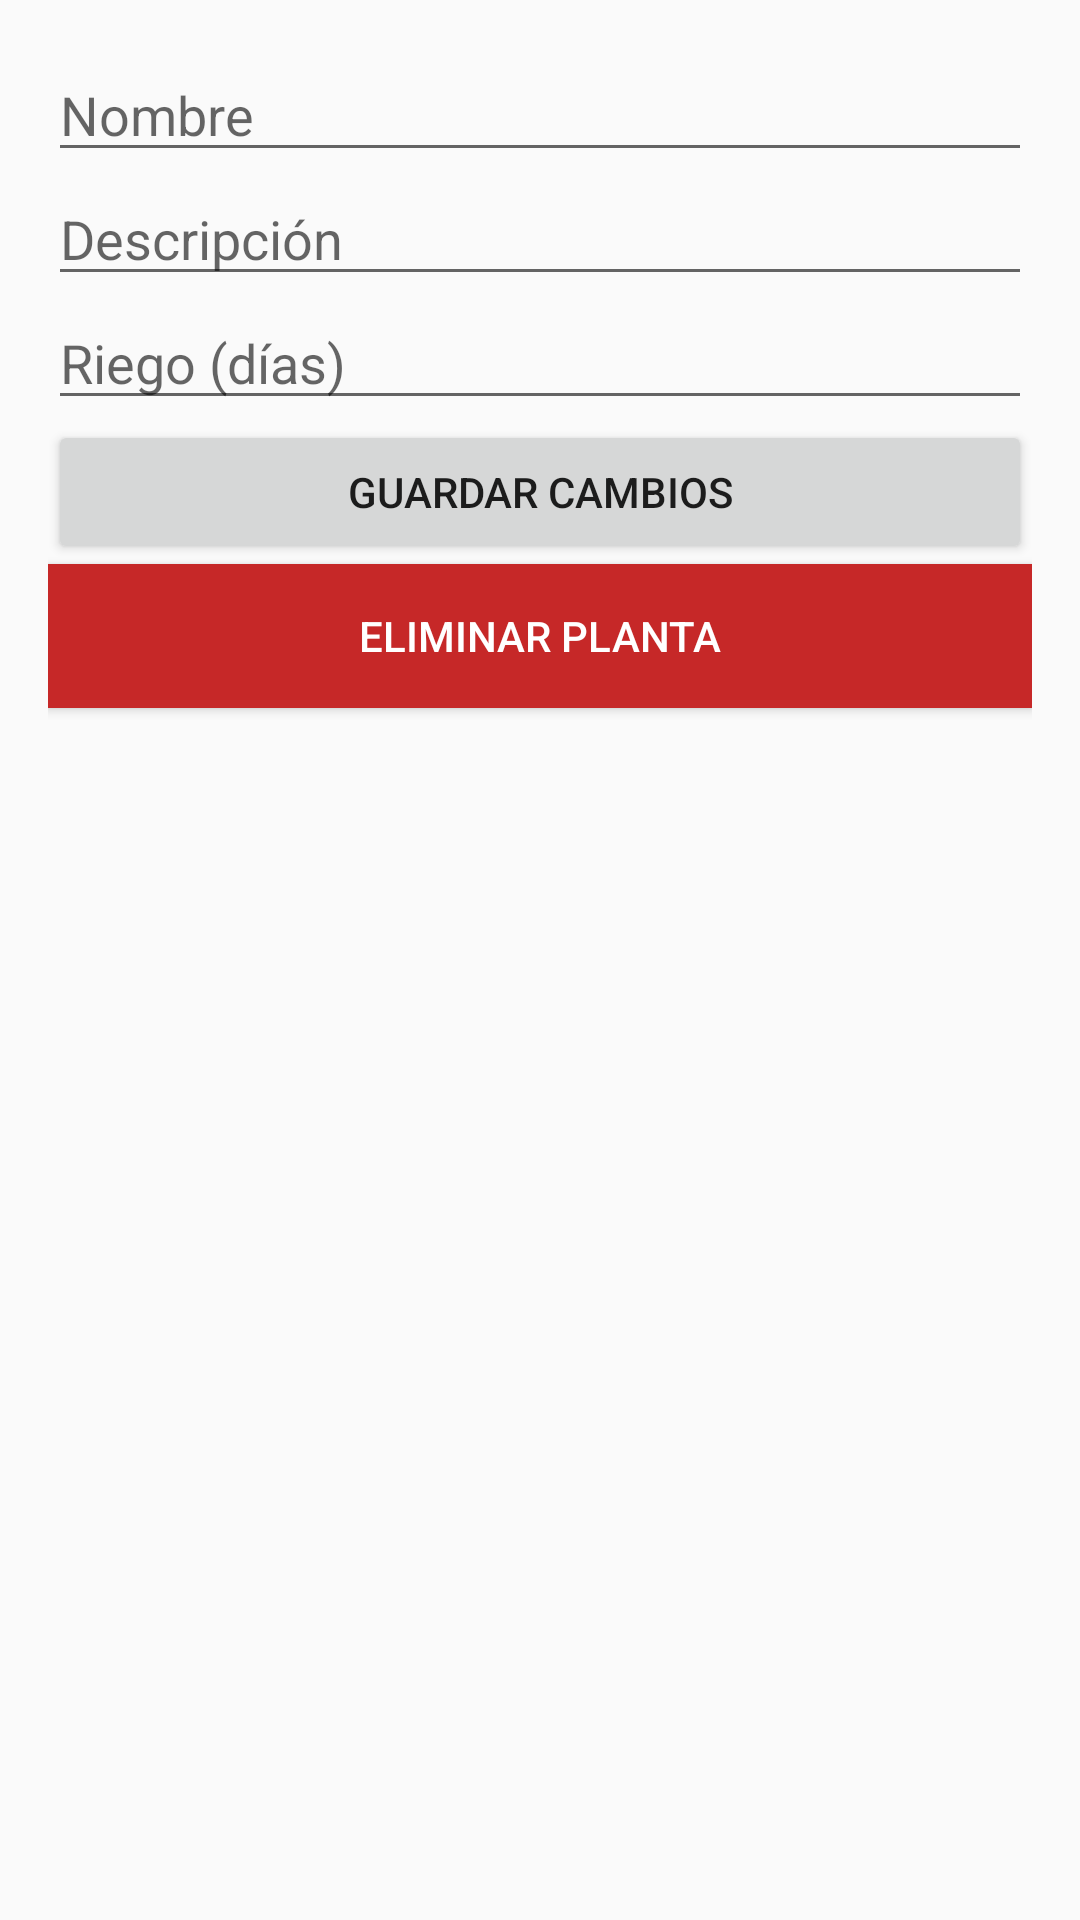

Write the Android layout XML for this screen, with the resource values it uses.
<!-- AndroidManifest.xml: application theme Theme.WebisApp -->
<!-- res/layout/activity_edit_plant.xml -->
<LinearLayout xmlns:android="http://schemas.android.com/apk/res/android"
    android:orientation="vertical"
    android:padding="16dp"
    android:layout_width="match_parent"
    android:layout_height="match_parent">

    <EditText
        android:id="@+id/etNameEdit"
        android:hint="Nombre"
        android:layout_width="match_parent"
        android:layout_height="wrap_content"/>

    <EditText
        android:id="@+id/etDescriptionEdit"
        android:hint="Descripción"
        android:layout_width="match_parent"
        android:layout_height="wrap_content"/>

    <EditText
        android:id="@+id/etWateringEdit"
        android:hint="Riego (días)"
        android:inputType="number"
        android:layout_width="match_parent"
        android:layout_height="wrap_content"/>

    <Button
        android:id="@+id/btnUpdatePlant"
        android:text="Guardar cambios"
        android:layout_width="match_parent"
        android:layout_height="wrap_content"/>

    <Button
        android:id="@+id/btnDeletePlant"
        android:text="Eliminar planta"
        android:layout_width="match_parent"
        android:layout_height="wrap_content"
        android:background="#C62828"
        android:textColor="#FFFFFF"/>
</LinearLayout>
<!-- resources referenced by this layout -->
<resources>
  <style name="Theme.WebisApp" parent="Theme.AppCompat.DayNight.NoActionBar">
          <item name="colorPrimary">@color/purple_500</item>
          <item name="colorPrimaryDark">@color/purple_700</item>
          <item name="colorAccent">@color/teal_200</item>
      </style>
  <!-- not gathered from this repository: default colours our renderer supplied (Android Studio template values) -->
  <color name="purple_500">#FF6200EE</color>
  <color name="purple_700">#FF3700B3</color>
  <color name="teal_200">#FF03DAC5</color>
</resources>
